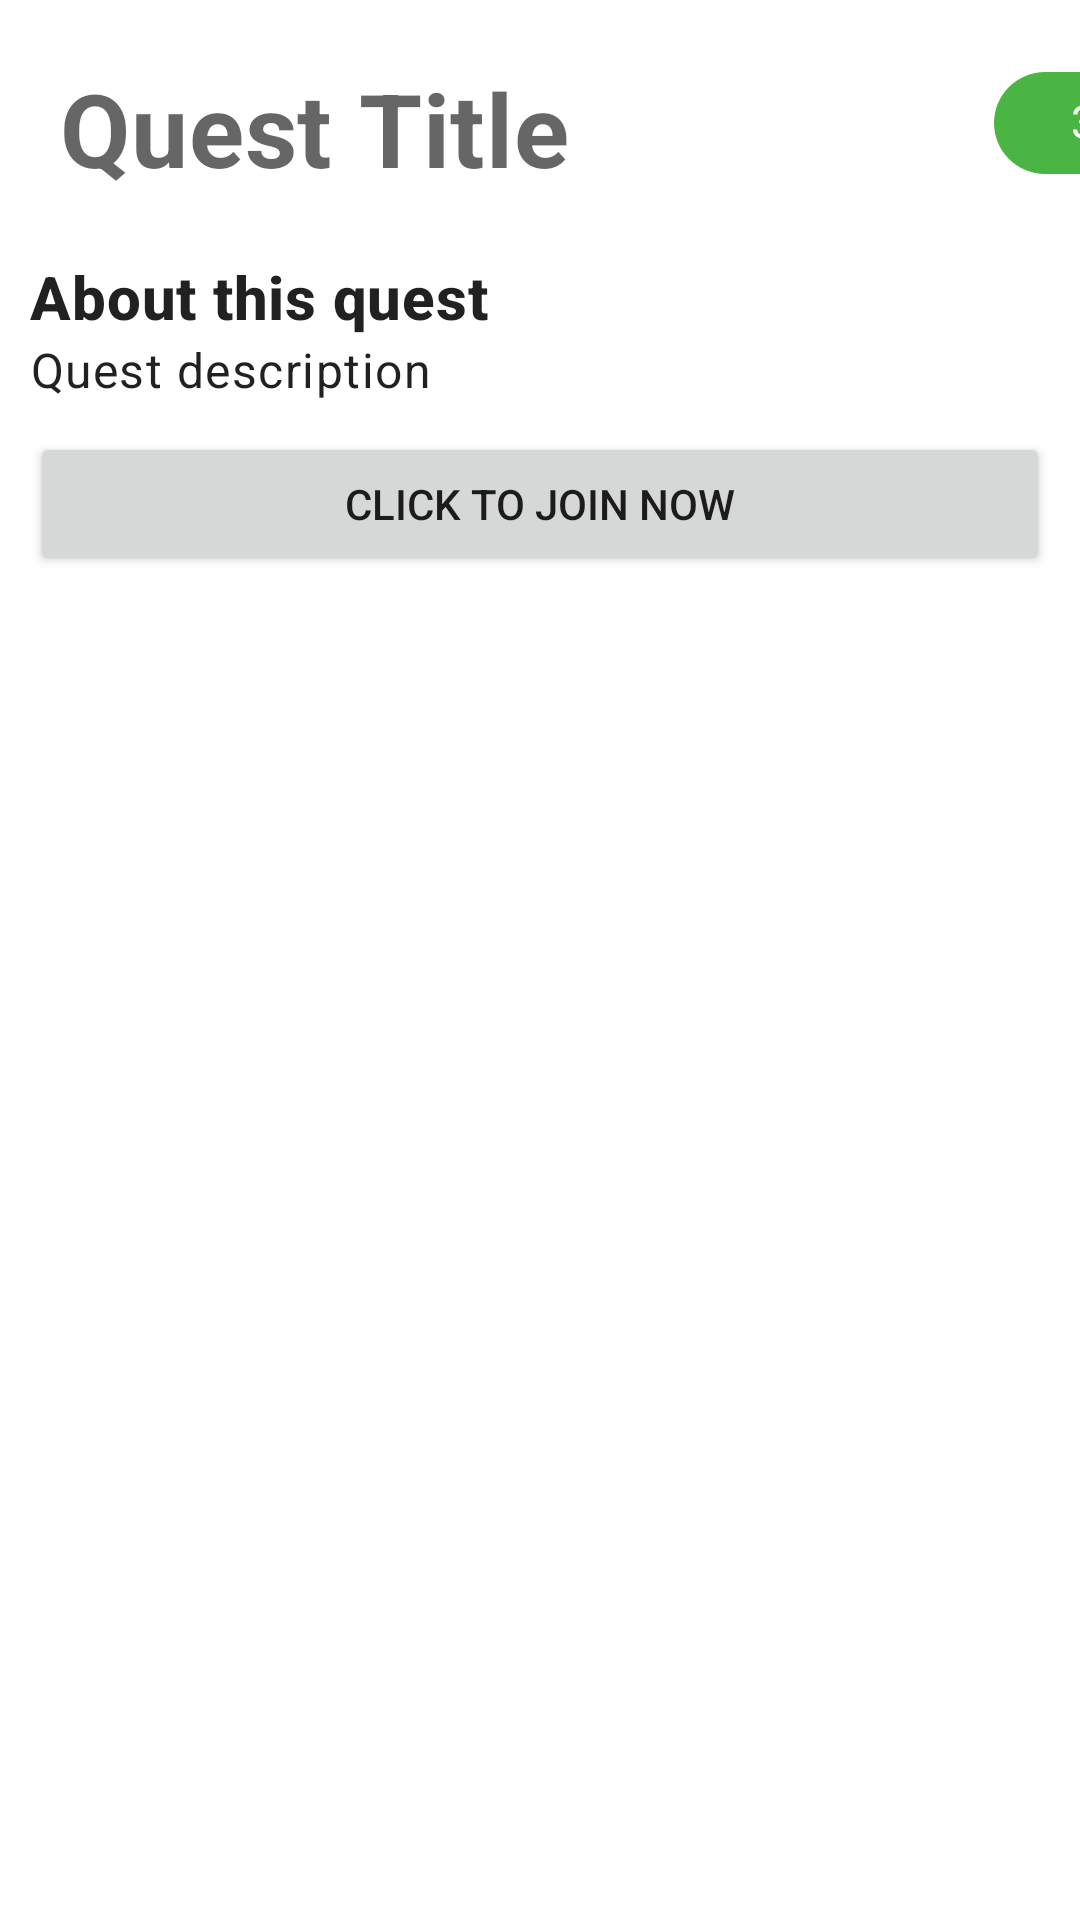

Reconstruct the res/layout file that produces this screen, plus the resources it refers to.
<!-- AndroidManifest.xml: application theme Theme.Merchant -->
<!-- res/layout/activity_quest_details.xml -->
<?xml version="1.0" encoding="utf-8"?>
<RelativeLayout xmlns:android="http://schemas.android.com/apk/res/android"
    xmlns:app="http://schemas.android.com/apk/res-auto"
    xmlns:tools="http://schemas.android.com/tools"
    android:layout_width="match_parent"
    android:layout_height="match_parent"
    tools:context=".QuestDetailsActivity">

    <LinearLayout
        android:id="@+id/questDetailsTitleWrapper"
        android:layout_width="match_parent"
        android:layout_height="wrap_content">
        <TextView
            android:id="@+id/questDetailsTitle"
            style="@style/TextAppearance.MaterialComponents.Headline4"
            android:layout_width="308dp"
            android:layout_height="wrap_content"
            android:layout_marginHorizontal="10dp"
            android:layout_marginVertical="10dp"
            android:padding="10dp"
            android:text="Quest Title"
            android:textStyle="bold"
            />

        <com.google.android.material.chip.Chip
            android:id="@+id/questPointsChip"
            android:layout_width="75dp"
            android:layout_height="50dp"
            android:textAlignment="center"
            android:layout_toEndOf="@+id/questDetailsTitle"
            android:text="30"
            android:gravity="center"
            app:chipBackgroundColor="#4BB543"
            android:textColor="#FFFFFF"
            android:textSize="15dp"
            />
    </LinearLayout>


    <TextView
        android:id="@+id/questDetailsDescLabel"
        style="@style/TextAppearance.MaterialComponents.Headline6"
        android:layout_width="match_parent"
        android:layout_height="wrap_content"
        android:layout_below="@+id/questDetailsTitleWrapper"
        android:textStyle="bold"
        android:text="About this quest"
        android:layout_marginHorizontal="10dp"
        />

    <TextView
        android:id="@+id/questDetailsDesc"
        style="@style/TextAppearance.MaterialComponents.Body1"
        android:layout_width="match_parent"
        android:layout_height="wrap_content"
        android:layout_below="@+id/questDetailsDescLabel"
        android:text="Quest description"
        android:layout_marginHorizontal="10dp"
        />

    <Button
        android:id="@+id/joinBtn"
        android:layout_width="match_parent"
        android:layout_height="wrap_content"
        android:layout_below="@id/questDetailsDesc"
        android:layout_marginTop="10dp"
        android:layout_margin="10dp"
        android:text="Click to Join Now"
        android:enabled="true"
        />

    <TextView
        android:id="@+id/clickToViewLinkTv"
        android:layout_width="match_parent"
        android:layout_height="wrap_content"
        android:text="Click to see activities"
        android:layout_below="@+id/joinBtn"
        android:layout_marginHorizontal="10dp"
        android:layout_marginVertical="10dp"
        android:textColor="#0036B1"
        android:textSize="16dp"
        android:visibility="invisible"
        />

    <TextView
        android:id="@+id/clickToViewQuizTv"
        android:layout_width="match_parent"
        android:layout_height="wrap_content"
        android:text="Click to see Quiz"
        android:layout_below="@+id/clickToViewLinkTv"
        android:layout_marginHorizontal="10dp"
        android:layout_marginVertical="10dp"
        android:textColor="#0036B1"
        android:textSize="16dp"
        android:visibility="invisible"
        />

</RelativeLayout>
<!-- resources referenced by this layout -->
<resources>
  <style name="Theme.Merchant" parent="Theme.MaterialComponents.DayNight.DarkActionBar">
          
          <item name="colorPrimary">@color/green_500</item>
          <item name="colorPrimaryVariant">@color/green_700</item>
          <item name="colorOnPrimary">@color/white</item>
          
          <item name="colorSecondary">@color/teal_200</item>
          <item name="colorSecondaryVariant">@color/teal_700</item>
          <item name="colorOnSecondary">@color/black</item>
          
          <item name="android:statusBarColor">?attr/colorPrimaryVariant</item>
          
      </style>
  <!-- not gathered from this repository: default colours our renderer supplied (Android Studio template values) -->
  <color name="teal_200">#FF03DAC5</color>
  <color name="teal_700">#FF018786</color>
  <color name="black">#FF000000</color>
  <color name="white">#FFFFFFFF</color>
</resources>
